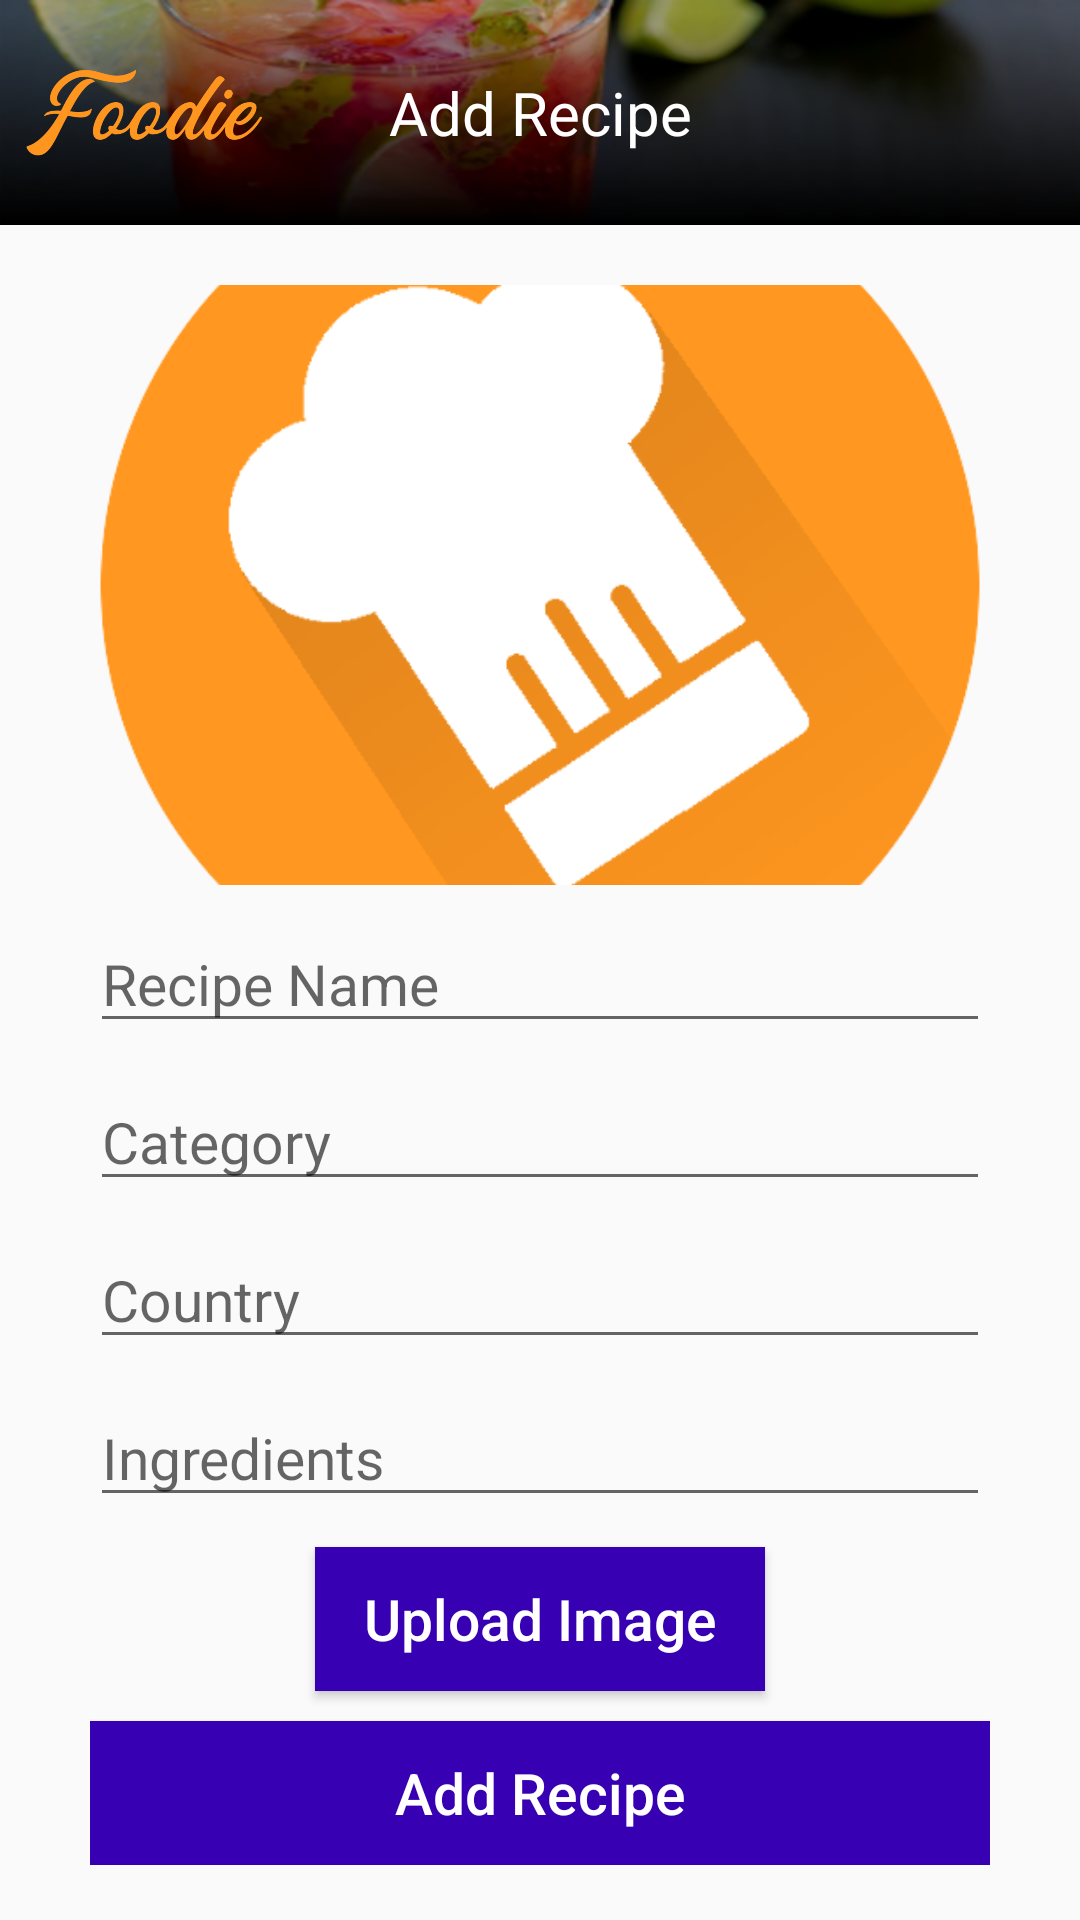

Write the Android layout XML for this screen, with the resource values it uses.
<!-- AndroidManifest.xml: activity theme AppTheme.NoActionBarr -->
<!-- res/layout/activity_upload_recipe.xml -->
<?xml version="1.0" encoding="utf-8"?>
<androidx.coordinatorlayout.widget.CoordinatorLayout
    xmlns:android="http://schemas.android.com/apk/res/android"
    xmlns:app="http://schemas.android.com/apk/res-auto"
    xmlns:tools="http://schemas.android.com/tools"
    android:layout_width="match_parent"
    android:layout_height="match_parent"
    tools:context=".Activities.UploadRecipeActivity">

    <View
        android:id="@+id/view"
        android:layout_width="match_parent"
        android:layout_height="75dp"
        android:background="@drawable/actionbar"
        />

    <ImageView
        android:id="@+id/logo"
        android:layout_width="80dp"
        android:layout_height="63dp"
        android:layout_marginStart="8dp"
        android:layout_marginLeft="8dp"
        android:layout_marginTop="6dp"
        android:layout_marginEnd="8dp"
        android:layout_marginRight="8dp"
        android:layout_marginBottom="8dp"
        android:src="@drawable/foodieorange" />

    <TextView
        android:layout_width="wrap_content"
        android:layout_height="wrap_content"
        android:text="Add Recipe"
        android:textColor="@android:color/white"
        android:textSize="20dp"
        app:layout_anchor="@id/view"
        app:layout_anchorGravity="center"/>



    <androidx.core.widget.NestedScrollView
        android:layout_width="match_parent"
        android:layout_height="match_parent"
        android:layout_marginTop="65dp">

        <LinearLayout
            android:orientation="vertical"
            android:padding="30dp"
            android:layout_width="match_parent"
            android:layout_height="match_parent">

            <ImageView
                android:id="@+id/image_uploaded"
                android:layout_width="match_parent"
                android:layout_height="200dp"
                android:src="@drawable/foodie"
                android:scaleType="centerCrop"
                />

            <EditText
                android:layout_width="match_parent"
                android:layout_height="wrap_content"
                android:layout_marginTop="10dp"
                android:hint="Recipe Name"
                android:id="@+id/txt_recipe_name"
                android:textSize="19dp"/>

            <EditText
                android:layout_width="match_parent"
                android:layout_height="wrap_content"
                android:layout_marginTop="10dp"
                android:hint="Category"
                android:id="@+id/txt_recipe_category"
                android:textSize="19dp"/>

            <EditText
                android:layout_width="match_parent"
                android:layout_height="wrap_content"
                android:layout_marginTop="10dp"
                android:hint="Country"
                android:id="@+id/txt_recipe_country"
                android:textSize="19dp"/>

            <EditText
                android:layout_width="match_parent"
                android:layout_height="wrap_content"
                android:layout_marginTop="10dp"
                android:hint="Ingredients"
                android:id="@+id/txt_recipe_ingredients"
                android:textSize="19dp"/>

            <Button

                android:layout_width="150dp"
                android:layout_height="wrap_content"
                android:layout_marginTop="10dp"
                android:hint="Upload Image"
                android:layout_gravity="center"
                android:onClick="btnSelectImage"
                android:textColorHint="@color/colorWhite"
                android:background="@color/colorPrimaryDark"
                android:textSize="19dp"/>


            <Button
                android:layout_width="match_parent"
                android:layout_height="wrap_content"
                android:layout_marginTop="10dp"
                android:hint="Add Recipe"
                android:id="@+id/upload_recipe"
                android:textColorHint="@color/colorWhite"
                android:background="@color/colorPrimaryDark"
                android:onClick="btnUploadRecipe"
                android:textSize="19dp"/>



        </LinearLayout>

    </androidx.core.widget.NestedScrollView>


</androidx.coordinatorlayout.widget.CoordinatorLayout>
<!-- resources referenced by this layout -->
<resources>
  <color name="colorPrimaryDark">#3700B3</color>
  <color name="colorWhite">#FFFFFF</color>
  <!-- drawable actionbar: png bitmap (drawable-hdpi, 40793 bytes) -->
  <!-- drawable foodie: png bitmap (drawable, 23158 bytes) -->
  <!-- drawable foodieorange: png bitmap (drawable-hdpi, 26746 bytes) -->
  <style name="AppTheme.NoActionBarr" parent="AppTheme">
          <item name="windowActionBar">true</item>
          <item name="windowNoTitle">true</item>
          <item name="colorPrimary">@color/start</item>
          <item name="colorPrimaryDark">@color/background</item>
          <item name="colorAccent">@color/colorAccent</item>
      </style>
  <style name="AppTheme" parent="Theme.AppCompat.Light.DarkActionBar">
          
          <item name="colorPrimary">@color/colorPrimary</item>
          <item name="colorPrimaryDark">@color/colorPrimaryDark</item>
          <item name="colorAccent">@color/colorAccent</item>
  
  
  
  
      </style>
  <color name="start">#ff9720</color>
  <color name="background">#121212</color>
  <color name="colorAccent">#ff9720</color>
  <color name="colorPrimary">#6200EE</color>
</resources>
